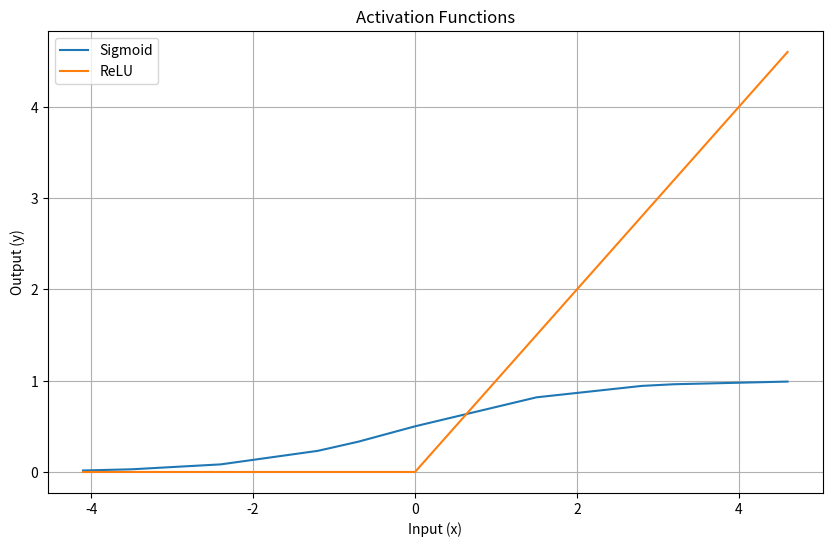

Python code for this plot:
import matplotlib.pyplot as plt
import numpy as np

def sigmoid(x):
  """Sigmoid activation function"""
  return 1 / (1 + np.exp(-x))

def relu(x):
  """ReLU activation function"""
  return np.maximum(0, x)

def leaky_relu(x, alpha=0.01):
  """Leaky ReLU activation function with alpha parameter"""
  return np.maximum(alpha * x, x)

def tanh(x):
  """Tanh activation function"""
  return np.tanh(x)

# Define input values
#x = np.linspace(-5, 5, 100)  # Range of input values
random_values = [-3.5, -1.2, 0, 2.8, -4.1, 1.5, -0.7, 3.2, -2.4, 4.6]
x = np.array(random_values)
x =np.sort(x) 
# Generate activation function outputs
y_sigmoid = sigmoid(x)
y_relu = relu(x)
#y_leaky_relu = leaky_relu(x)
#y_tanh = tanh(x)
print(" changes done in the code ")
# Create the plot
plt.figure(figsize=(10, 6))

# Plot each activation function with a label
plt.plot(x, y_sigmoid, label='Sigmoid')
plt.plot(x, y_relu, label='ReLU')
#plt.plot(x, y_leaky_relu, label='Leaky ReLU')
#plt.plot(x, y_tanh, label='Tanh')

# Add labels and title
plt.xlabel('Input (x)')
plt.ylabel('Output (y)')
plt.title('Activation Functions')

# Add legend
plt.legend()

# Set grid
plt.grid(True)

# Show the plot
plt.show()
